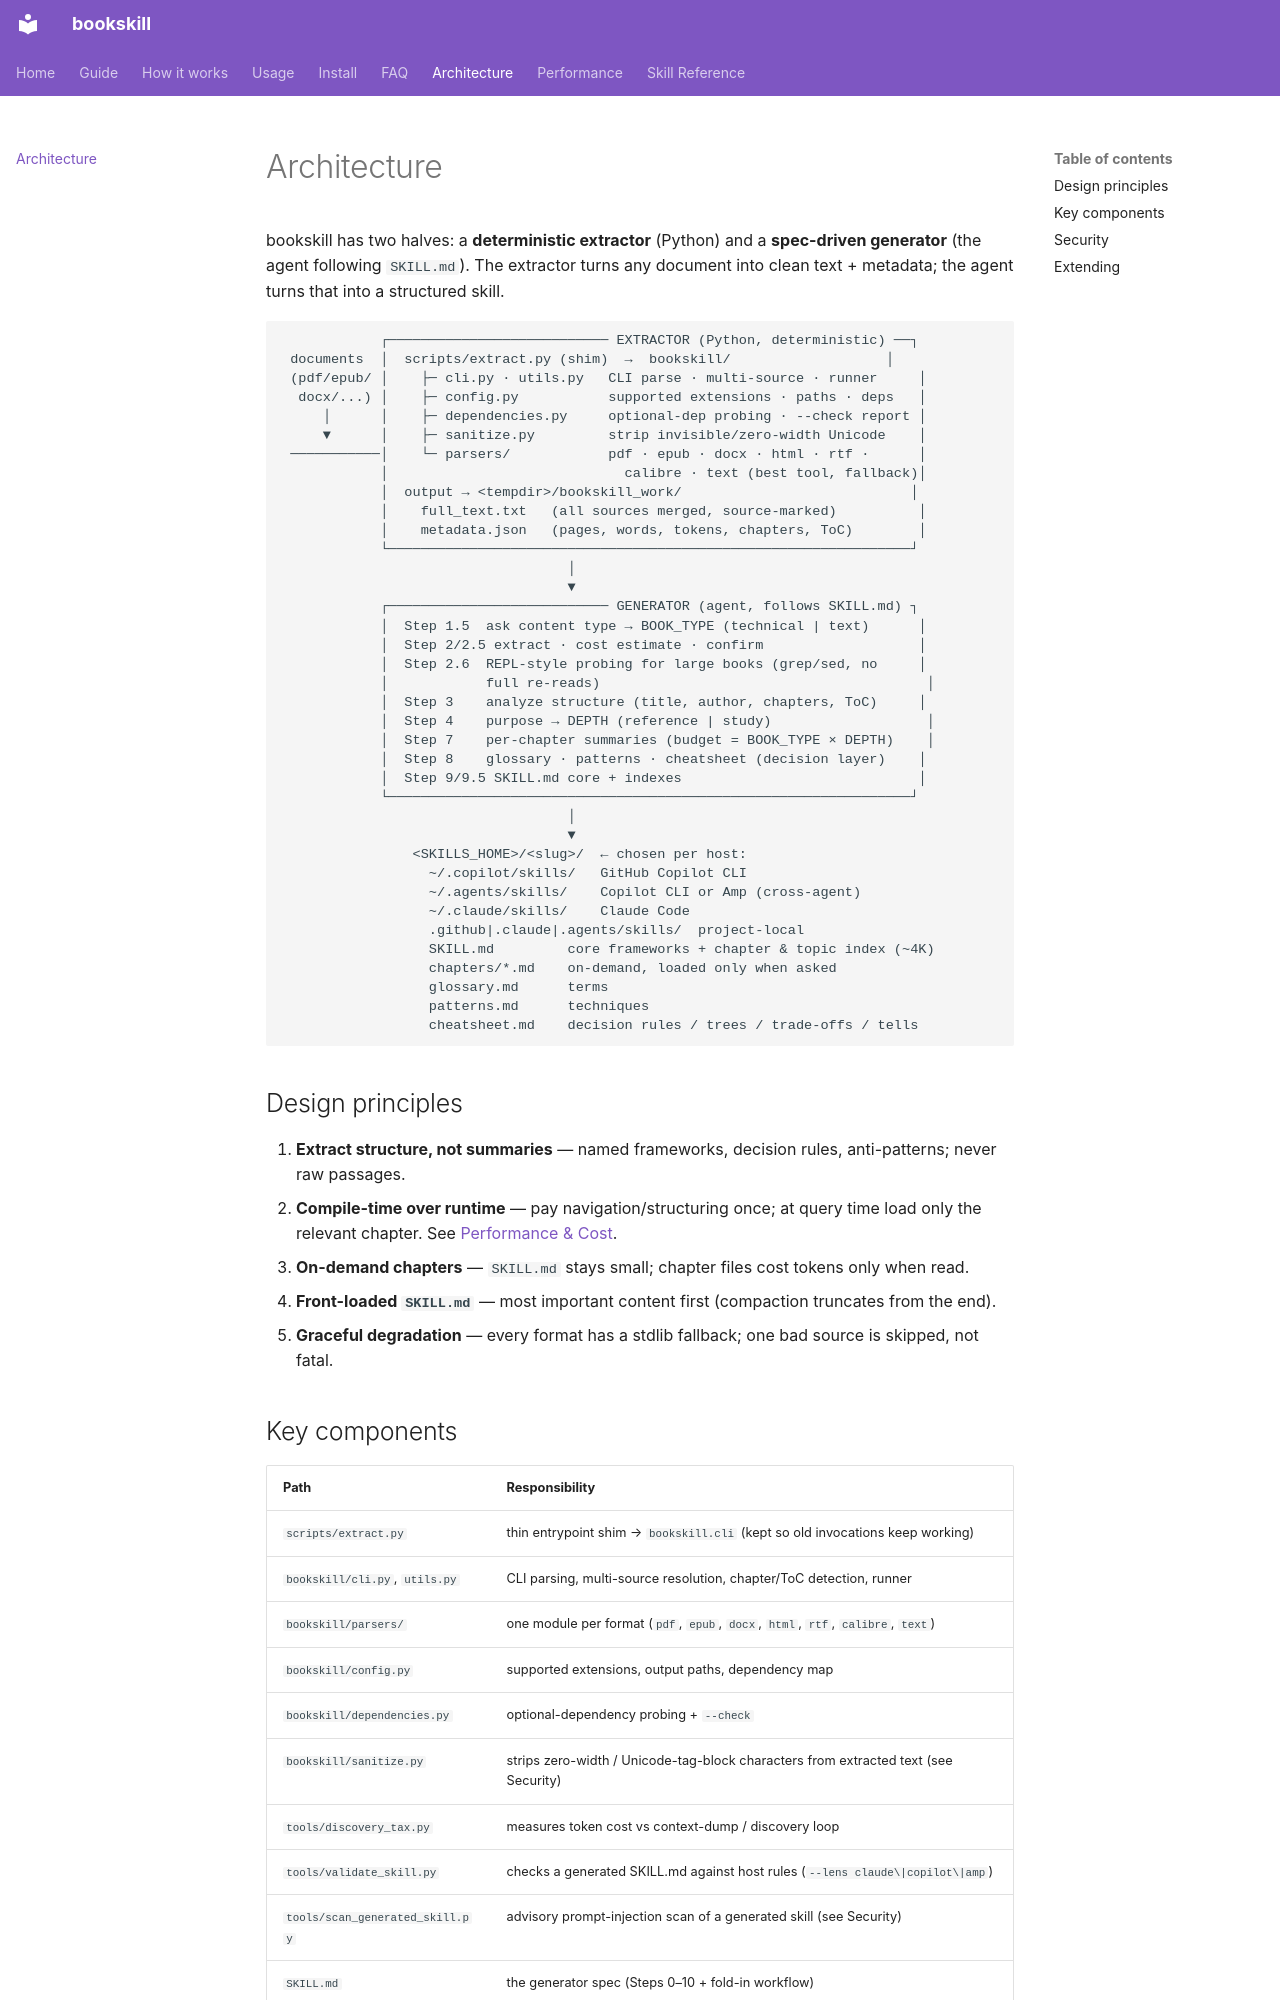

repository: veyralabsgroup/bookskill · page: architecture/index.html · generator: mkdocs

---
description: "How bookskill is built: a deterministic Python extractor plus a spec-driven agent generator. Pipeline, component map, and the design tradeoffs behind both."
seo_title: "Architecture - How bookskill Extracts and Generates"
---

# Architecture

bookskill has two halves: a **deterministic extractor** (Python) and a
**spec-driven generator** (the agent following `SKILL.md`). The extractor turns any
document into clean text + metadata; the agent turns that into a structured skill.

```
            ┌─────────────────────────── EXTRACTOR (Python, deterministic) ──┐
 documents  │  scripts/extract.py (shim)  →  bookskill/                   │
 (pdf/epub/ │    ├─ cli.py · utils.py   CLI parse · multi-source · runner     │
  docx/...) │    ├─ config.py           supported extensions · paths · deps   │
     │      │    ├─ dependencies.py     optional-dep probing · --check report │
     ▼      │    ├─ sanitize.py         strip invisible/zero-width Unicode    │
 ───────────│    └─ parsers/            pdf · epub · docx · html · rtf ·      │
            │                             calibre · text (best tool, fallback)│
            │  output → <tempdir>/bookskill_work/                            │
            │    full_text.txt   (all sources merged, source-marked)          │
            │    metadata.json   (pages, words, tokens, chapters, ToC)        │
            └────────────────────────────────────────────────────────────────┘
                                   │
                                   ▼
            ┌─────────────────────────── GENERATOR (agent, follows SKILL.md) ┐
            │  Step 1.5  ask content type → BOOK_TYPE (technical | text)      │
            │  Step 2/2.5 extract · cost estimate · confirm                   │
            │  Step 2.6  REPL-style probing for large books (grep/sed, no     │
            │            full re-reads)                                        │
            │  Step 3    analyze structure (title, author, chapters, ToC)     │
            │  Step 4    purpose → DEPTH (reference | study)                   │
            │  Step 7    per-chapter summaries (budget = BOOK_TYPE × DEPTH)    │
            │  Step 8    glossary · patterns · cheatsheet (decision layer)    │
            │  Step 9/9.5 SKILL.md core + indexes                             │
            └────────────────────────────────────────────────────────────────┘
                                   │
                                   ▼
                <SKILLS_HOME>/<slug>/  ← chosen per host:
                  ~/.copilot/skills/   GitHub Copilot CLI
                  ~/.agents/skills/    Copilot CLI or Amp (cross-agent)
                  ~/.claude/skills/    Claude Code
                  .github|.claude|.agents/skills/  project-local
                  SKILL.md         core frameworks + chapter & topic index (~4K)
                  chapters/*.md    on-demand, loaded only when asked
                  glossary.md      terms
                  patterns.md      techniques
                  cheatsheet.md    decision rules / trees / trade-offs / tells
```

## Design principles

1. **Extract structure, not summaries** — named frameworks, decision rules,
   anti-patterns; never raw passages.
2. **Compile-time over runtime** — pay navigation/structuring once; at query time
   load only the relevant chapter. See [Performance & Cost](performance.md).
3. **On-demand chapters** — `SKILL.md` stays small; chapter files cost tokens only
   when read.
4. **Front-loaded `SKILL.md`** — most important content first (compaction truncates
   from the end).
5. **Graceful degradation** — every format has a stdlib fallback; one bad source is
   skipped, not fatal.
